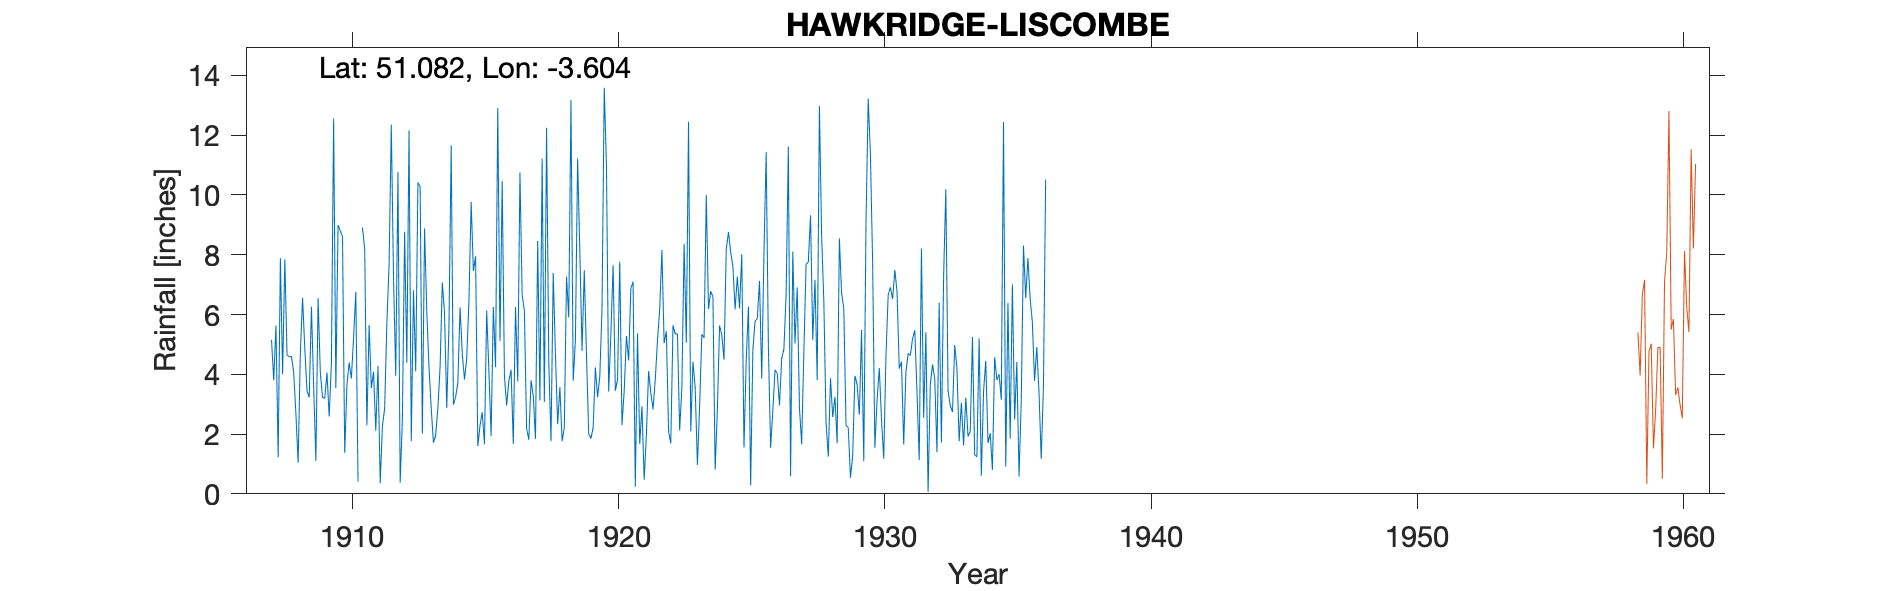

Source data for this figure (header and first rows):
HAWKRIDGE-LISCOMBE, , , , , , , , , , , , , , , , , , , , , , , 
Grid ref, SS877326, Long, -3.604, Lat, 51.08, Elevation, 980, ft, , , , , , , , , , , , , , , 
Station no, 2112, , , , , , , , , , , , , , , , , , , , , , 
, 1900, 1901, 1902, 1903, 1904, 1905, 1906, 1907, 1908, 1909, 1910, 1911, 1912, 1913, 1914, 1915, 1916, 1917, 1918, 1919, 1920, 1921, 1922
January, , , , , , , , , 4.64, 3.59, 8.8, 2.29, 7.25, 10.27, 2.87, 7.46, 5.11, 2.19, 7.39, 8.09, 10.97, 7.1, 6.17
February, , , , , , , , , 4.58, 1.1, 8.61, 5.65, 3.95, 2.01, 5.63, 7.95, 10.46, 1.81, 4.67, 4.79, 3.42, 0.24, 8.16
March, , , , , , , , , 4.6, 6.55, 1.37, 3.54, 10.76, 8.88, 11.66, 1.6, 3.96, 3.8, 2.33, 7.48, 5.38, 5.37, 5.04
April, , , , , , , , , 4.06, 4.07, 3.64, 4.09, 0.37, 6.1, 2.98, 2.29, 2.96, 3.28, 3.57, 4.64, 7.65, 1.67, 5.44
May, , , , , , , , , 2.66, 3.23, 4.39, 2.11, 2.48, 4.23, 3.24, 2.73, 3.78, 1.84, 1.76, 2.01, 3.45, 2.93, 2.09
June, , , , , , , , 5.15, 1.04, 3.19, 3.86, 4.28, 8.77, 2.86, 3.72, 1.66, 4.15, 8.46, 2.22, 1.85, 3.82, 0.47, 1.69
July, , , , , , , , 3.8, 4.71, 4.06, 5.23, 0.35, 4.39, 1.71, 6.24, 6.13, 1.67, 3.12, 7.27, 2.21, 7.77, 1.96, 5.64
August, , , , , , , , 5.63, 6.56, 2.59, 6.76, 2.28, 12.16, 1.96, 4.68, 4.11, 6.25, 11.22, 5.9, 4.23, 2.3, 4.11, 5.35
September, , , , , , , , 1.23, 4.87, 4.35, 0.41, 2.85, 1.76, 2.87, 3.82, 1.93, 3.76, 3.07, 13.18, 3.23, 3.45, 3.36, 5.35
October, , , , , , , , 7.89, 3.44, 12.56, , 5.72, 6.81, 4.25, 4.53, 6.25, 10.75, 12.25, 3.78, 3.94, 5.28, 2.83, 2.12
November, , , , , , , , 4, 3.23, 3.54, 8.91, 7.65, 4.1, 7.07, 6.45, 4.24, 6.64, 4.4, 5.13, 6.2, 4.46, 3.82, 3.56
December, , , , , , , , 7.85, 6.26, 8.99, 8.2, 12.35, 10.42, 6.05, 9.77, 12.91, 6.13, 1.76, 11.22, 13.59, 6.87, 5.13, 8.37
Total, , , , , , , , , 50.65, 57.82, , 53.16, 73.22, 58.26, 65.59, 59.26, 65.62, 57.2, 68.42, 62.26, 64.82, 38.99, 58.98
Observations 7am, , , , , , , , , , , , , , , , , , , , , , , 
1907 Gauge in garden fixed in a box on a…, , , , , , , , , , , , , , , , , , , , , , , 
1910 Oct Value corrected by surrounding …, , , , , , , , , , , , , , , , , , , , , , , 
1926 Sept Gauge moved to The Croft, Carh…, , , , , , , , , , , , , , , , , , , , , , , 
1928 Gauge lowered from 3ft 6in to 1ft, , , , , , , , , , , , , , , , , , , , , , , 
1930 Gauge raised to 1ft 6in, , , , , , , , , , , , , , , , , , , , , , , 
